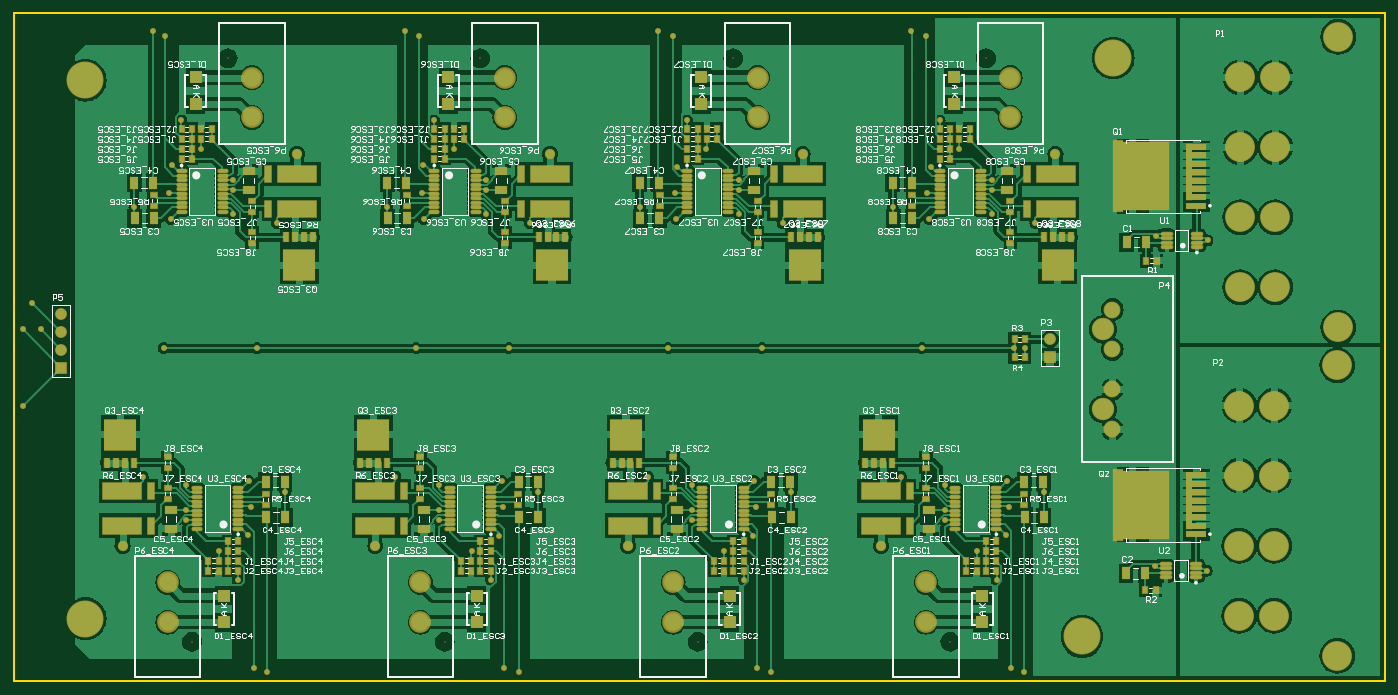
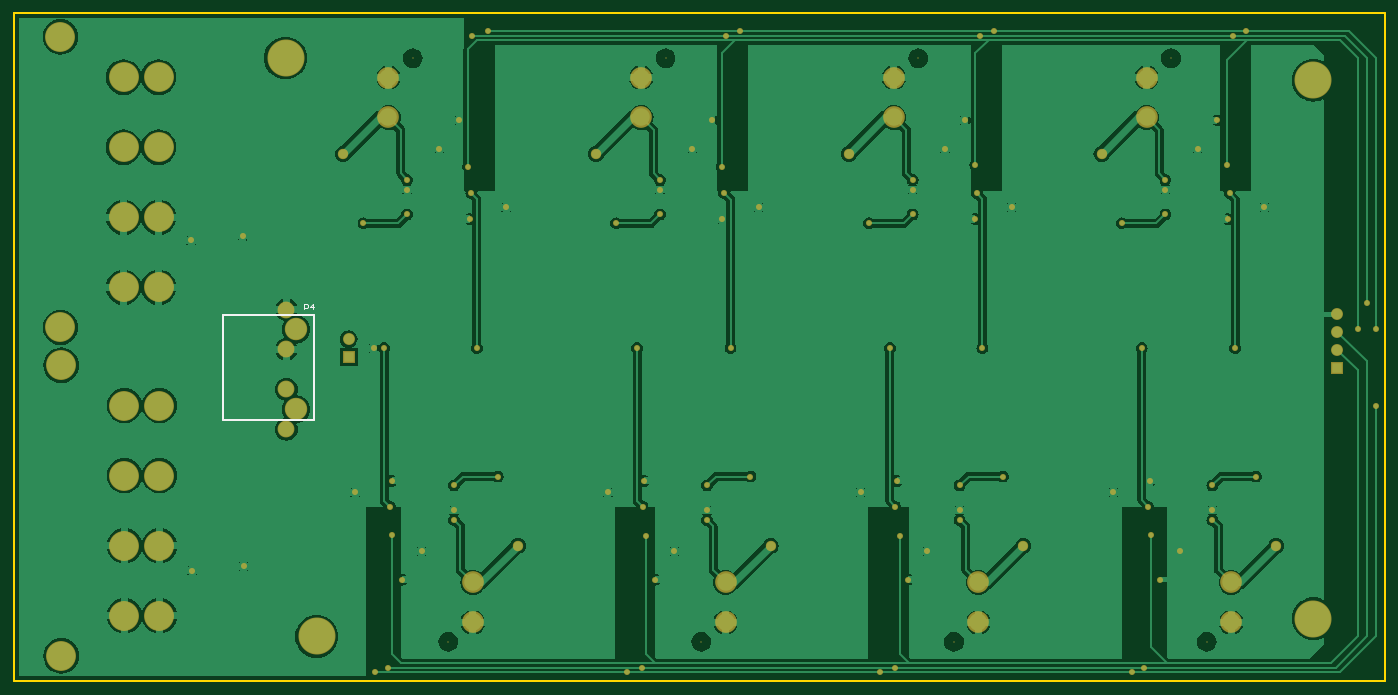
Circuit board: 8 layer files. Board 195.6 x 95.2 mm.
- bottom_copper: Merge_ESC_Board.GBL (73468 bytes)
- bottom_silk: Merge_ESC_Board.GBO (480 bytes)
- bottom_mask: Merge_ESC_Board.GBS (4210 bytes)
- outline: Merge_ESC_Board.GKO (274 bytes)
- top_copper: Merge_ESC_Board.GTL (125959 bytes)
- top_silk: Merge_ESC_Board.GTO (131968 bytes)
- paste: Merge_ESC_Board.GTP (9761 bytes)
- top_mask: Merge_ESC_Board.GTS (13818 bytes)

=== bottom_copper: Merge_ESC_Board.GBL (73468 bytes, source omitted) ===
=== bottom_silk: Merge_ESC_Board.GBO ===
G04*
G04 #@! TF.GenerationSoftware,Altium Limited,Altium Designer,19.1.8 (144)*
G04*
G04 Layer_Color=32896*
%FSLAX25Y25*%
%MOIN*%
G70*
G01*
G75*
%ADD14C,0.01000*%
%ADD16C,0.00600*%
D14*
X802394Y246354D02*
Y305646D01*
X751606Y246354D02*
Y305646D01*
Y246354D02*
X802394D01*
X751606Y305646D02*
X802394D01*
D16*
X757006Y308700D02*
Y311899D01*
X755407D01*
X754873Y311366D01*
Y310299D01*
X755407Y309766D01*
X757006D01*
X752208Y308700D02*
Y311899D01*
X753807Y310299D01*
X751674D01*
M02*

=== bottom_mask: Merge_ESC_Board.GBS ===
G04*
G04 #@! TF.GenerationSoftware,Altium Limited,Altium Designer,19.1.6 (110)*
G04*
G04 Layer_Color=16711935*
%FSLAX25Y25*%
%MOIN*%
G70*
G01*
G75*
%ADD49C,0.12611*%
%ADD50C,0.09461*%
%ADD51C,0.20800*%
%ADD52C,0.00800*%
%ADD53C,0.12205*%
%ADD54C,0.06706*%
%ADD55R,0.06706X0.06706*%
%ADD56C,0.16800*%
%ADD57C,0.03400*%
%ADD58C,0.05800*%
D49*
X761724Y297441D02*
D03*
Y252559D02*
D03*
D50*
X767000Y286221D02*
D03*
Y308661D02*
D03*
Y241339D02*
D03*
Y263779D02*
D03*
D51*
X767500Y450000D02*
D03*
X750000Y125000D02*
D03*
X190000Y135000D02*
D03*
Y437500D02*
D03*
D52*
X696008Y449890D02*
D03*
X554008D02*
D03*
X412008D02*
D03*
X270008D02*
D03*
X249992Y122031D02*
D03*
X391992D02*
D03*
X533992D02*
D03*
X675992D02*
D03*
D53*
X709709Y438984D02*
D03*
Y416543D02*
D03*
X567709Y438984D02*
D03*
Y416543D02*
D03*
X425709Y438984D02*
D03*
Y416543D02*
D03*
X283709Y438984D02*
D03*
Y416543D02*
D03*
X236291Y132937D02*
D03*
Y155378D02*
D03*
X378291Y132937D02*
D03*
Y155378D02*
D03*
X520291Y132937D02*
D03*
Y155378D02*
D03*
X662291Y132937D02*
D03*
Y155378D02*
D03*
D54*
X176500Y306000D02*
D03*
Y296000D02*
D03*
Y286000D02*
D03*
X732000Y292000D02*
D03*
D55*
X176500Y276000D02*
D03*
X732000Y282000D02*
D03*
D56*
X858000Y136630D02*
D03*
X838315D02*
D03*
Y176000D02*
D03*
X858000D02*
D03*
Y215370D02*
D03*
X838315D02*
D03*
Y254740D02*
D03*
X858000D02*
D03*
X893433Y114071D02*
D03*
Y277299D02*
D03*
X858500Y321130D02*
D03*
X838815D02*
D03*
Y360500D02*
D03*
X858500D02*
D03*
Y399870D02*
D03*
X838815D02*
D03*
Y439240D02*
D03*
X858500D02*
D03*
X893933Y298571D02*
D03*
Y461799D02*
D03*
D57*
X728406Y205921D02*
D03*
X246791Y190342D02*
D03*
Y195843D02*
D03*
X654000Y465000D02*
D03*
X512000D02*
D03*
X369500D02*
D03*
X228000D02*
D03*
X662500Y462500D02*
D03*
X520000D02*
D03*
X377500D02*
D03*
X235000D02*
D03*
X712000Y287000D02*
D03*
X665000Y389000D02*
D03*
X522500D02*
D03*
X380000Y390000D02*
D03*
X238500D02*
D03*
X160000Y312500D02*
D03*
X165000Y297500D02*
D03*
X717500Y105000D02*
D03*
X710000Y107500D02*
D03*
X575500Y105000D02*
D03*
X567500Y107500D02*
D03*
X433500Y105000D02*
D03*
X425000Y107500D02*
D03*
X292000Y105000D02*
D03*
X285000Y107500D02*
D03*
X707500Y182000D02*
D03*
X565000Y181500D02*
D03*
X422500D02*
D03*
X281500Y182000D02*
D03*
X155000Y254500D02*
D03*
Y297500D02*
D03*
X660000Y287000D02*
D03*
X570000D02*
D03*
X517500D02*
D03*
X428000D02*
D03*
X376000D02*
D03*
X234000D02*
D03*
X286500D02*
D03*
X718000D02*
D03*
X820500Y347500D02*
D03*
X791500Y350000D02*
D03*
X791000Y164500D02*
D03*
X820000Y162000D02*
D03*
X643595Y366000D02*
D03*
X681000Y399000D02*
D03*
X670000Y415000D02*
D03*
X663095Y374000D02*
D03*
X664094Y359500D02*
D03*
X699209Y381579D02*
D03*
Y376079D02*
D03*
Y362079D02*
D03*
X723709Y357079D02*
D03*
X501594Y366000D02*
D03*
X539000Y399000D02*
D03*
X528000Y415000D02*
D03*
X521095Y374000D02*
D03*
X522094Y359500D02*
D03*
X557209Y381579D02*
D03*
Y376079D02*
D03*
Y362079D02*
D03*
X581709Y357079D02*
D03*
X359594Y366000D02*
D03*
X397000Y399000D02*
D03*
X386000Y415000D02*
D03*
X379095Y374000D02*
D03*
X380095Y359500D02*
D03*
X415209Y381579D02*
D03*
Y376079D02*
D03*
Y362079D02*
D03*
X439709Y357079D02*
D03*
X217595Y366000D02*
D03*
X255000Y399000D02*
D03*
X244000Y415000D02*
D03*
X237094Y374000D02*
D03*
X238094Y359500D02*
D03*
X273209Y381579D02*
D03*
Y376079D02*
D03*
Y362079D02*
D03*
X297709Y357079D02*
D03*
X302406Y205921D02*
D03*
X265000Y172921D02*
D03*
X276000Y156921D02*
D03*
X282906Y197921D02*
D03*
X281906Y212421D02*
D03*
X246791Y209842D02*
D03*
X222291Y214843D02*
D03*
X444406Y205921D02*
D03*
X407000Y172921D02*
D03*
X418000Y156921D02*
D03*
X424905Y197921D02*
D03*
X423906Y212421D02*
D03*
X388791Y190342D02*
D03*
Y195843D02*
D03*
Y209842D02*
D03*
X364291Y214843D02*
D03*
X586406Y205921D02*
D03*
X549000Y172921D02*
D03*
X560000Y156921D02*
D03*
X566905Y197921D02*
D03*
X565906Y212421D02*
D03*
X530791Y190342D02*
D03*
Y195843D02*
D03*
Y209842D02*
D03*
X506291Y214843D02*
D03*
X702000Y156921D02*
D03*
X691000Y172921D02*
D03*
X708906Y197921D02*
D03*
X707905Y212421D02*
D03*
X648291Y214843D02*
D03*
X672791Y209842D02*
D03*
Y195843D02*
D03*
Y190342D02*
D03*
D58*
X735047Y396000D02*
D03*
X593047D02*
D03*
X451047D02*
D03*
X309047D02*
D03*
X210953Y175921D02*
D03*
X352953D02*
D03*
X494953D02*
D03*
X636953D02*
D03*
M02*

=== outline: Merge_ESC_Board.GKO ===
G04*
G04 #@! TF.GenerationSoftware,Altium Limited,Altium Designer,19.1.6 (110)*
G04*
G04 Layer_Color=16711935*
%FSLAX25Y25*%
%MOIN*%
G70*
G01*
G75*
%ADD13C,0.01000*%
D13*
X150000Y100000D02*
Y475000D01*
X920000D01*
Y100000D02*
Y475000D01*
X150000Y100000D02*
X920000D01*
M02*

=== top_copper: Merge_ESC_Board.GTL (125959 bytes, source omitted) ===
=== top_silk: Merge_ESC_Board.GTO (131968 bytes, source omitted) ===
=== paste: Merge_ESC_Board.GTP (9761 bytes, source omitted) ===
=== top_mask: Merge_ESC_Board.GTS (13818 bytes, source omitted) ===
